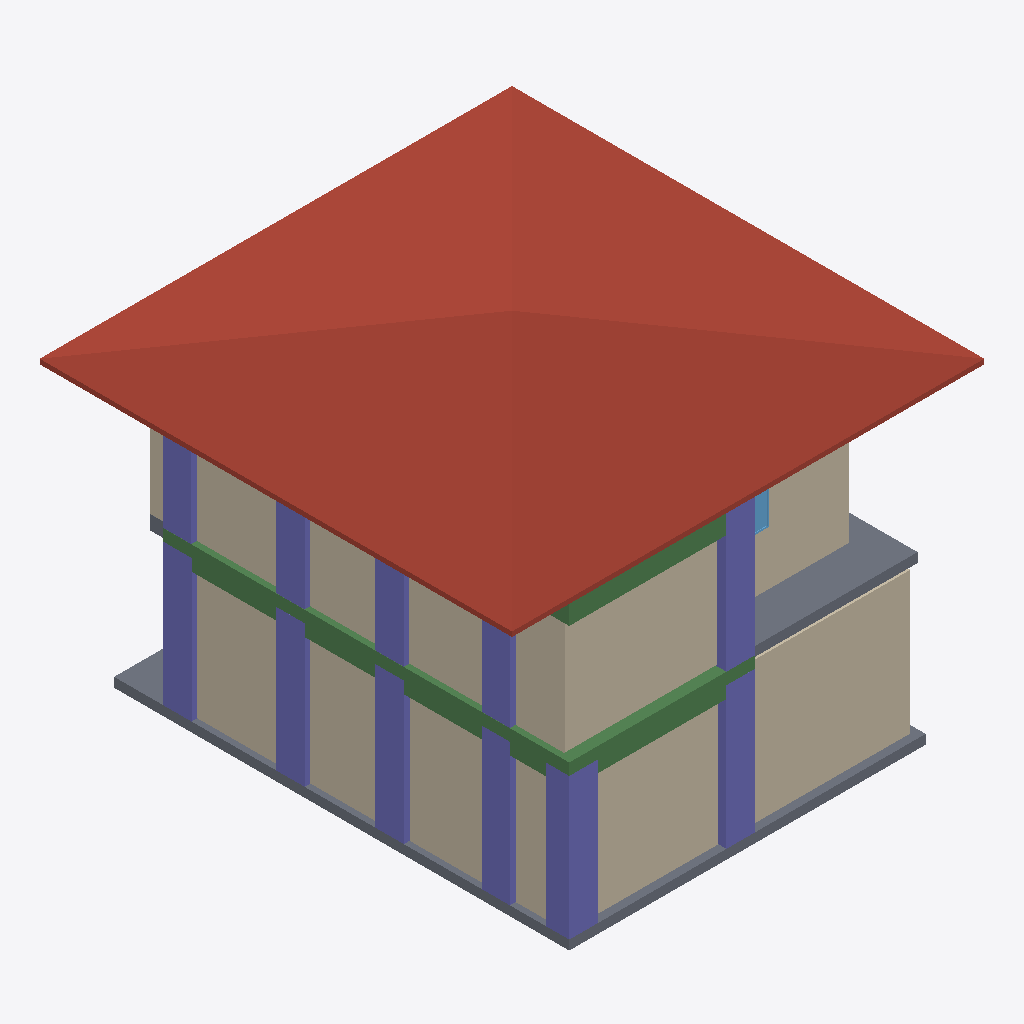
Isometric view of an IFC building model (IFC-SPF (STEP), schema IFC4, length unit metre), seen from the south-west, elements coloured by IFC class: 11 columns (violet), 9 beams (green), 5 walls (beige), 4 slabs (grey), 1 roof (red-brown), 1 window (light blue).
Extent 10.0 m × 10.0 m × 7.4 m (x, y, z). Storeys (2): My Storey at 0.00 m; 2nd storey at 3.00 m. Elements (135): 44 IfcColumn, 30 IfcWall, 18 IfcBeam, 13 IfcWindow, 11 IfcDoor, 10 IfcSlab, 4 IfcRailing, 2 IfcSensor, 2 IfcStairFlight, 1 IfcRoof.

HEADER;
FILE_DESCRIPTION(('ViewDefinition[DesignTransferView]'),'2;1');
FILE_NAME('s05.ifc','2026-10-18T23:11:49+08:00',(''),(''),'IfcOpenShell 0.8.5-post1','Bonsai 0.8.5-post1','Nobody');
FILE_SCHEMA(('IFC4'));
ENDSEC;
DATA;
#1=IFCPROJECT('1ZgaHxMLj8m8hyR42dwygF',$,'My Project',$,$,$,$,(#10,#22),#5);
#27=IFCSITE('1L2J$kxrH0wweYMovNco9q',$,'My Site',$,$,#50,$,$,$,$,$,$,$,$);
#33=IFCBUILDING('2aDq8ydSr7w8BT3rQDrfGb',$,'My Building',$,$,#56,$,$,$,$,$,$);
#39=IFCBUILDINGSTOREY('3dwhi5OAX9Cw94Mu6bjS1o',$,'My Storey',$,$,#62,$,$,$,$);
#14804=IFCBUILDINGSTOREY('2PYuGVWxz65fk0xKjs4KCY',$,'2nd storey',$,$,#14874,$,$,$,$);
#3168=IFCROOF('0U0jCr8PH2WQRVkUvKwuHq',$,'Roof',$,$,#12671,#3169,$,.FLAT_ROOF.);
#14594=IFCWALL('17qD1Lp3DA6BnRijDkNokb',$,'Wall',$,$,#14605,#14600,$,$);
#5113=IFCWALL('2rstJ4nFTBmgi97Ntcq0N5',$,'Wall',$,$,#5124,#5119,$,$);
#3597=IFCWALL('3jO_cCs_v2xfOwuxSlsi64',$,'Wall',$,$,#17727,#3598,$,.MOVABLE.);
#3546=IFCWALL('1IOCasRTr1BP2AF2rdeb0t',$,'Wall',$,$,#17722,#3547,$,.MOVABLE.);
#17738=IFCSLAB('0MY5_ZNhH5MOi00qltsQLO',$,'Slab',$,$,#17745,#17752,$,$);
#13794=IFCBEAM('3jJQc$n1D3evH21$sQaNoN',$,'Cube',$,'Column Beam',#13800,#13795,$,.USERDEFINED.);
#16385=IFCSLAB('2ls6pNU75758Fa6vIDQ2bF',$,'Slab',$,$,#17662,#16399,$,$);
#3444=IFCWALL('2EJZ4cXKD52e6snMDB_cUw',$,'Wall',$,$,#17682,#3445,$,.MOVABLE.);
#13157=IFCCOLUMN('377ERHLvz9U8ODdOIDa1g5',$,'Column',$,'Column Beam',#13183,#13168,$,.COLUMN.);
#13184=IFCCOLUMN('1_7Asa2yX9TBH8DxxpIQJj',$,'Column',$,'Column Beam',#17617,#13195,$,.COLUMN.);
#14396=IFCBEAM('0WERTGU_z0IwHjwnG3YC68',$,'Cube',$,'Column Beam',#14425,#14402,$,.USERDEFINED.);
#16025=IFCCOLUMN('2AXyCGXyb8HBjJ0gWL4oG8',$,'Column',$,$,#17642,#16036,$,$);
#13076=IFCCOLUMN('38HHFF$zf6JAg3BJPKK8XL',$,'Column',$,'Column Beam',#13129,#13087,$,.COLUMN.);
#12977=IFCCOLUMN('30rMmLfmH8OxiqPp_4LzZX',$,'Column',$,'Column Beam',#14118,#12989,$,.COLUMN.);
#13022=IFCCOLUMN('2TugOuaPH7NwtBNPGkpv4i',$,'Column',$,'Column Beam',#13444,#13033,$,.COLUMN.);
#13130=IFCCOLUMN('25lNmc4sb4zQl3CIDQI_qj',$,'Column',$,'Column Beam',#13259,#13141,$,.COLUMN.);
#16313=IFCBEAM('2eGXqmwrD60gfIYjUL$4ce',$,'Cube',$,'Column Beam',#17396,#16319,$,.USERDEFINED.);
#15792=IFCCOLUMN('0fKrkqXub4pRt3N6fyLRct',$,'Column',$,$,#15840,#15803,$,$);
#15765=IFCCOLUMN('0v2ymjY658XOB6jQBKPuL4',$,'Column',$,$,#15791,#15776,$,$);
#15738=IFCCOLUMN('3XLDteJC5FrOpWpip3LfTV',$,'Column',$,$,#15764,#15749,$,$);
#15711=IFCCOLUMN('0ZxFL_AqT8rxyTfBqY$LDW',$,'Column',$,$,#15737,#15722,$,$);
#4441=IFCSLAB('23cZGy3ePD$xr8Z0P$eV6$',$,'Slab',$,$,#4449,#4456,$,$);
#7955=IFCWINDOW('3vP78cGGf7T8utbgM1Typy',$,'Window',$,$,#8342,#7968,$,0.8999999761581421,0.527414083480835,$,.SINGLE_PANEL.,$);
#14340=IFCBEAM('23BreaRhrFiPe3QWPV6kEV',$,'Cube',$,'Column Beam',#17572,#14346,$,.USERDEFINED.);
#15182=IFCSLAB('21LwcGCND5Sv9O6jSbWZHD',$,'Slab',$,$,#17652,#15196,$,$);
#14174=IFCBEAM('2Patogkxf1C9kvUd9kfWnT',$,'Cube',$,'Column Beam',#14221,#14180,$,.USERDEFINED.);
#14144=IFCBEAM('0DLPe7QabFDvOkiGzYohJL',$,'Cube',$,'Column Beam',#14173,#14150,$,.USERDEFINED.);
#16188=IFCBEAM('1JOHm0uS52jANPAMNGjzht',$,'Cube',$,'Column Beam',#17592,#16194,$,.USERDEFINED.);
#13893=IFCBEAM('3xuLDe7h9CUfpbEgFNYXP2',$,'Cube',$,'Column Beam',#13894,#13899,$,.USERDEFINED.);
#13975=IFCBEAM('2lkydiUmDDau7egPUS4n2X',$,'Cube.003',$,'Column Beam',#14004,#13981,$,.USERDEFINED.);
ENDSEC;
